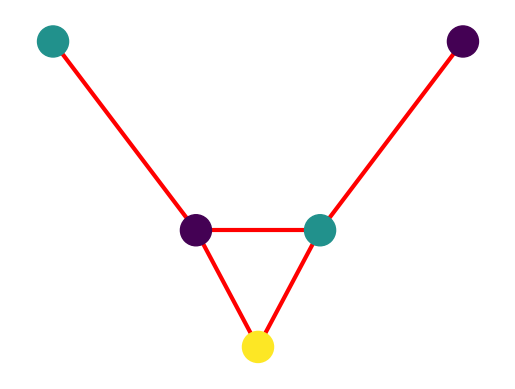

Reproduce this figure in Python. (Note: this script raises an exception after producing the figure.)
# -*- coding: utf-8 -*-
"""
Created on Mon Mar 18 10:11:45 2019

@author: yanet
"""
import networkx as nx 
import matplotlib.pyplot as plt
import numpy as np
import time

'''
GRAFO 10
'''
G=nx.Graph()

A=[(1,2),(2,3),(2,4),(3,4),(4,5)]
G.add_edges_from(A)

pos =nx.spectral_layout(G)

Tiempos=[]
for i in range(1):
    T1=0
    for j in range(30):
        t1=time.time()
        d = nx.coloring.greedy_color(G, strategy='largest_first')
        t2=time.time()
        T=t2-t1
        T1=T1+T
    Tiempos.append(T1)
    print('Tiempo total de repeticiones: ',T1)
 
media=np.round(np.mean(Tiempos),4)
desviacion=np.round(np.std(Tiempos),4)

nx.draw_networkx_nodes(G,pos,node_size=500,nodelist=G.nodes,node_color=[d[n] for n in sorted(d.keys())])
nx.draw_networkx_edges(G,pos,edgelist=G.edges,edge_color='r',alpha=1,width=3)


plt.axis('off')
plt.savefig("A4G1.eps")
plt.show(1)

f = open ('Reporte4.txt','a')
f.write(str(media) + "\t" + str(desviacion) + "\n" )   
f.close()
'''
GRAFO 2
'''
G=nx.Graph()  


A=[(1,2),(2,3),(3,4),(4,5),(5,6),(1,6),(2,5),(1,7),(7,8)]
G.add_edges_from(A)

pos= nx.fruchterman_reingold_layout(G, iterations=1000)

Tiempos=[]
for i in range(30):
    T1=0
    for j in range(3):
        d = nx.coloring.greedy_color(G, strategy='largest_first')
        t2=time.time()
        T=t2-t1
        T1=T1+T
    Tiempos.append(T1)
    print('Tiempo total de repeticiones: ',T1)
 
media=np.round(np.mean(Tiempos),4)
desviacion=np.round(np.std(Tiempos),4)

nx.draw_networkx_nodes(G,pos,node_size=500,nodelist=G.nodes,node_color=[d[n] for n in sorted(d.keys())])
nx.draw_networkx_edges(G,pos,edgelist=G.edges,edge_color='r',alpha=1,width=3)

plt.axis('off')
plt.savefig("A4G2.eps")
plt.show(2)

f = open ('Reporte4.txt','a')
f.write(str(media) + "\t" + str(desviacion) + "\n" )   
f.close()

'''
GRAFO 4
'''

G=nx.Graph()  

V={0:(-2,0.2),1:(-1,0.2),2:(0,0.2),3:(0,0),4:(1,0.2),5:(1,0),6:(1.5,-0.2),7:(2,0.2),8:(2.5,0),9:(4,0),10:(5,0)}
A=[(0,1),(1,2),(2,3),(3,4),(3,5),(3,6),(4,7),(5,8),(8,6),(7,9),(9,10),(1,3),(8,9)]
G.add_edges_from(A)

for i in range(30):
    T1=0
    for j in range(300000):
        d = nx.coloring.greedy_color(G, strategy='largest_first')
        t2=time.time()
        T=t2-t1
        T1=T1+T
    Tiempos.append(T1)
    print('Tiempo total de repeticiones: ',T1)
 
media=np.round(np.mean(Tiempos),4)
desviacion=np.round(np.std(Tiempos),4)

nx.draw_networkx_nodes(G,V,node_size=500,nodelist=G.nodes,node_color=[d[n] for n in sorted(d.keys())])
nx.draw_networkx_edges(G,V,edgelist=G.edges,edge_color='r',alpha=1,width=3)

plt.axis('off')
plt.savefig("A4G3.eps")
plt.show(3)

f = open ('Reporte4.txt','a')
f.write(str(media) + "\t" + str(desviacion) + "\n" )   
f.close()


'''
GRAFO 5
'''
G=nx.Graph()  

A=[(0,1),(1,2),(2,3),(3,4),(4,0,),(0,5),(5,6),(6,7),(7,8),(8,0),(0,6),(0,2),(5,8)]
G.add_edges_from(A)

pos=nx.spring_layout(G, iterations=100)

for i in range(30):
    T1=0
    for i in range(300000):
        d = nx.coloring.greedy_color(G, strategy='largest_first')
        t2=time.time()
        T=t2-t1
        T1=T1+T
    Tiempos.append(T1)
    print('Tiempo total de repeticiones: ',T1)
 
media=np.round(np.mean(Tiempos),4)
desviacion=np.round(np.std(Tiempos),4)

nx.draw_networkx_nodes(G,V,node_size=500,nodelist=G.nodes,node_color=[d[n] for n in sorted(d.keys())])
nx.draw_networkx_edges(G,V,edgelist=G.edges,edge_color='r',alpha=1,width=3)

plt.axis('off')
plt.savefig("A4G4.eps")
plt.show(4)

f = open ('Reporte4.txt','a')
f.write(str(media) + "\t" + str(desviacion) + "\n" )   
f.close()
'''
GRAFO 8
'''

G=nx.Graph()

A=[(1,2),(3,4),(1,3),(3,2),(2,4),(4,1)]
G.add_edges_from(A)

pos = nx.bipartite_layout(G,{1,4}, scale=0.2)

for i in range(30):
    T1=0
    for i in range(300000):
        d = nx.coloring.greedy_color(G, strategy='largest_first')
        t2=time.time()
        T=t2-t1
        T1=T1+T
    Tiempos.append(T1)
    print('Tiempo total de repeticiones: ',T1)
 
media=np.round(np.mean(Tiempos),4)
desviacion=np.round(np.std(Tiempos),4)

labels={1:'México', 3: 'Nayarit', 4: 'Cancún' }
labels1={2:'Monterrey'}

nx.draw_networkx_nodes(G,pos,node_size=500,nodelist=G.nodes,node_color=[d[n] for n in sorted(d.keys())],node_shape='p')
nx.draw_networkx_edges(G,pos,edgelist=G.edges,edge_color='r',alpha=1,width=2)


pos1=pos
for i in pos:
    pos1[i][1]=pos1[i][1]+0.04
nx.draw_networkx_labels(G,pos,labels, font_size=12)
for i in pos:
    pos1[i][1]=pos1[i][1]-0.08
nx.draw_networkx_labels(G,pos,labels1, font_size=12)
plt.axis('off')
plt.savefig("A4G5.eps")
plt.show(5)

f = open ('Reporte4.txt','a')
f.write(str(media) + "\t" + str(desviacion) + "\n" )   
f.close()
